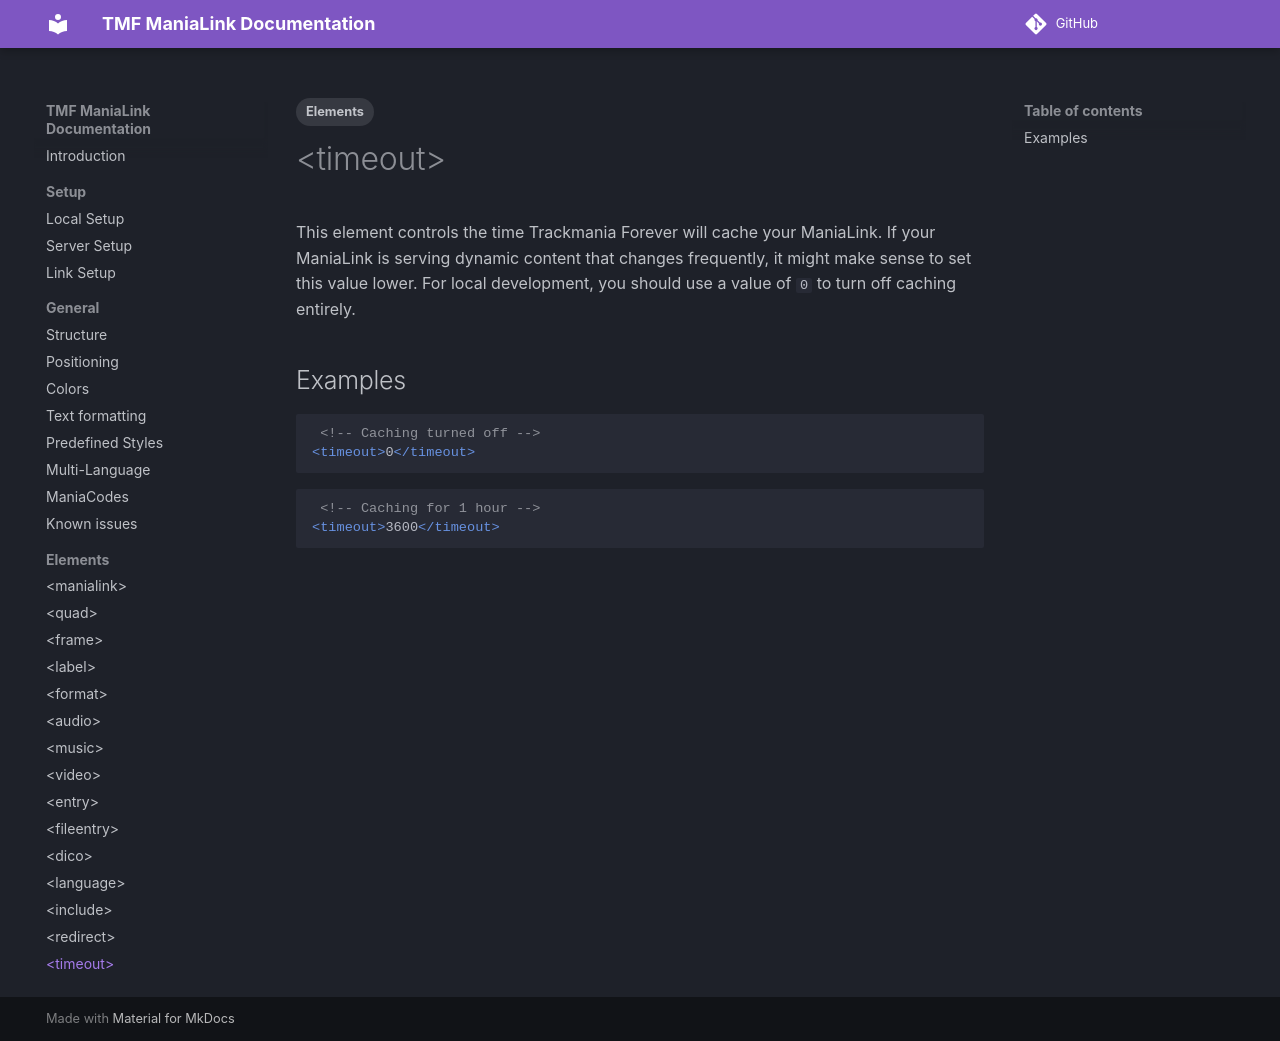

repository: LauraWebdev/TMF_ManiaLink_Documentation · page: elements/timeout/index.html · generator: mkdocs

---
tags:
- Elements
---

# &lt;timeout&gt;
This element controls the time Trackmania Forever will cache your ManiaLink. If your ManiaLink is serving dynamic content that changes frequently, it might make sense to set this value lower. For local development, you should use a value of `0` to turn off caching entirely.

## Examples
```xml
 <!-- Caching turned off -->
<timeout>0</timeout>
```

```xml
 <!-- Caching for 1 hour -->
<timeout>3600</timeout>
```
